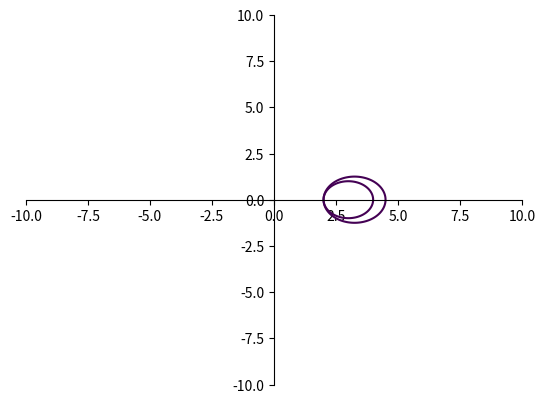

This chart was generated by the following Python code:
import numpy as np
import matplotlib.pyplot as plt
import math

r1 = 1
r2 = 1.25
x = np.linspace(-10.0, 10.0, 1000)
y = np.linspace(-10.0, 10.0, 1000)
X, Y = np.meshgrid(x,y)

F = (X-3)**2 + (Y)**2 - r1**2
L = (X-3.25)**2 + (Y)**2 - r2**2


fig = plt.figure()
ax = fig.add_subplot(1, 1, 1)
ax.spines['left'].set_position('center')
ax.spines['bottom'].set_position('center')
ax.spines['right'].set_color('none')
ax.spines['top'].set_color('none')
ax.xaxis.set_ticks_position('bottom')
ax.yaxis.set_ticks_position('left')


plt.contour(X,Y,F,[0])
plt.contour(X,Y,L,[0])
plt.show()




